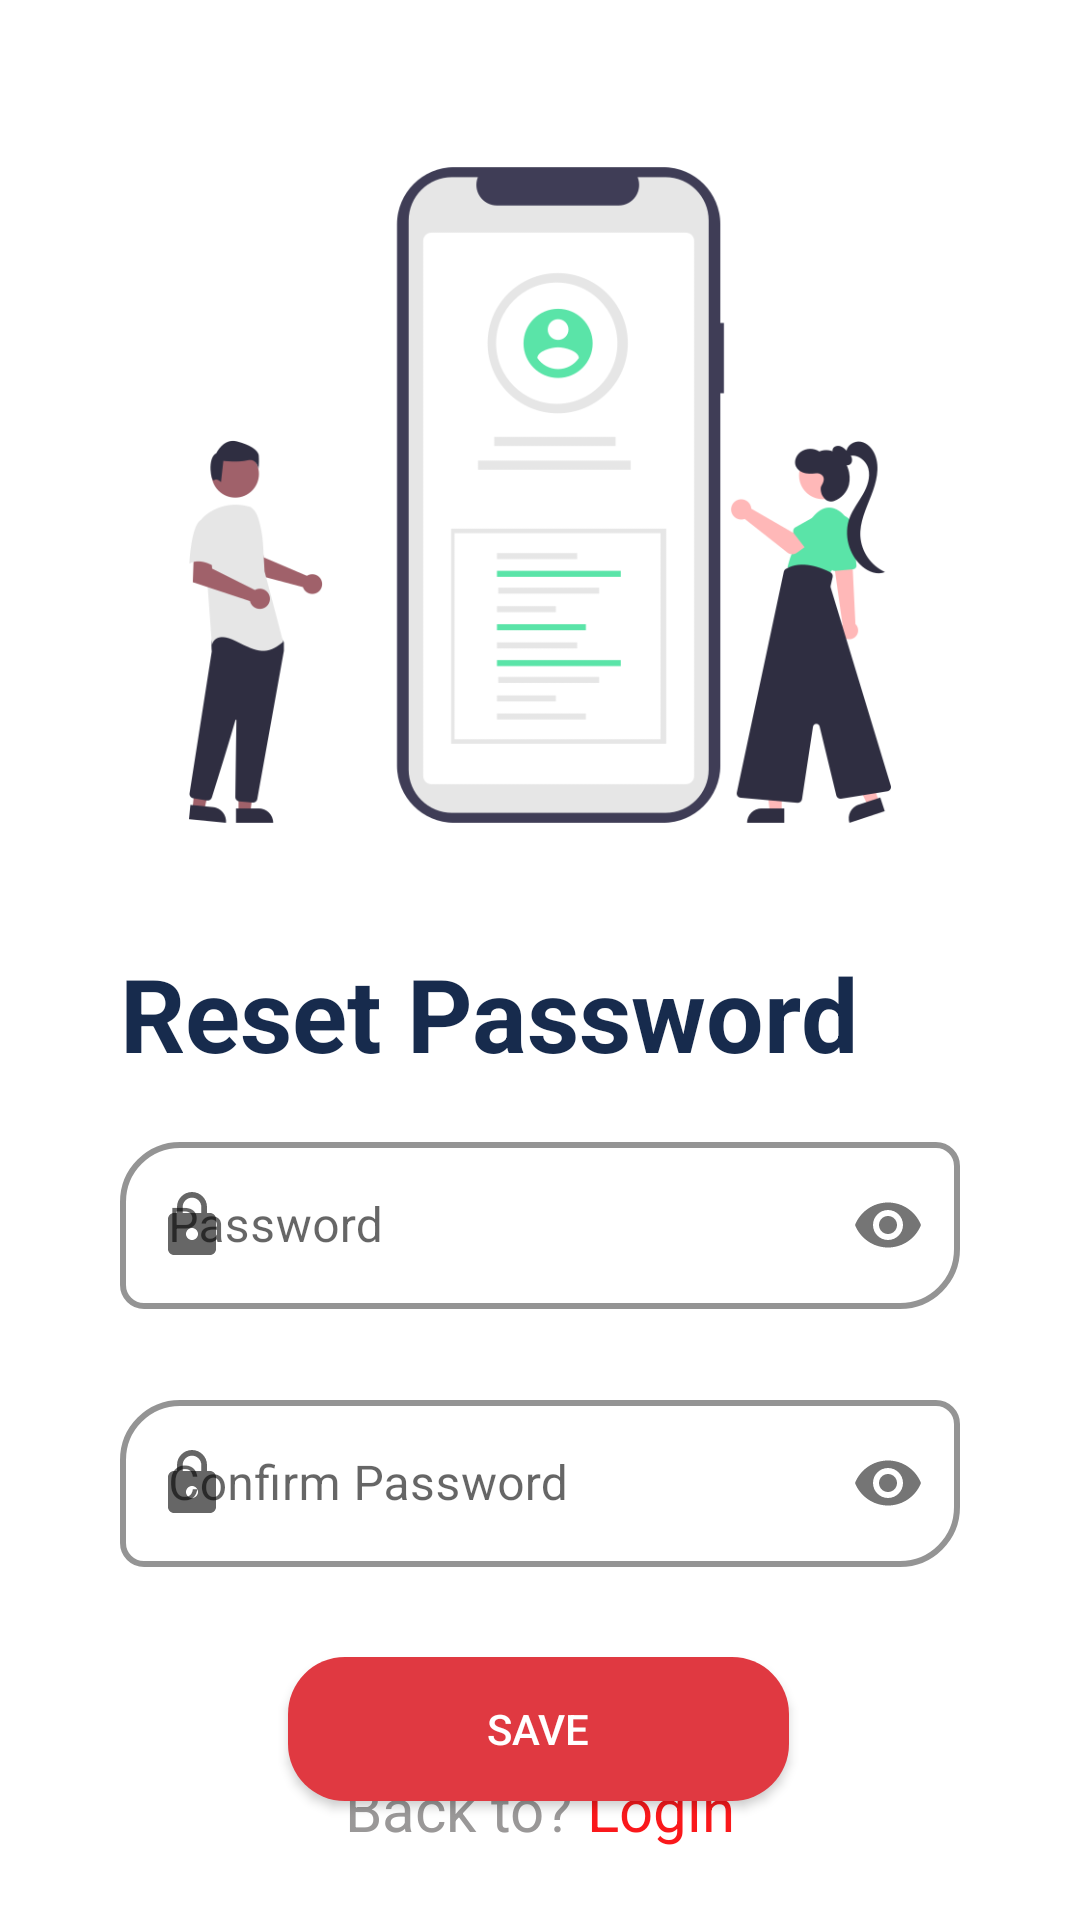

Here is an Android app screen rendered from its layout file. Give the layout XML and the strings, colors and styles it references.
<!-- AndroidManifest.xml: application theme Theme.Discovery -->
<!-- res/layout/forget_pass3.xml -->
<?xml version="1.0" encoding="utf-8"?>
<RelativeLayout xmlns:android="http://schemas.android.com/apk/res/android"
    xmlns:app="http://schemas.android.com/apk/res-auto"
    xmlns:tools="http://schemas.android.com/tools"
    android:id="@+id/AllPageOfForget3"
    android:layout_width="match_parent"
    android:layout_height="match_parent"
    tools:context=".Views.Activity.ForgetPassword3">

    <TextView
        android:id="@+id/btnGoToLogin4"
        android:layout_width="330dp"
        android:layout_height="36dp"
        android:layout_alignParentStart="true"
        android:layout_alignParentEnd="true"
        android:layout_alignParentBottom="true"
        android:layout_marginStart="0dp"
        android:layout_marginEnd="0dp"
        android:layout_marginBottom="19dp"
        android:gravity="center"
        android:text="@string/BacktoPageLogin"
        android:textColor="#9A9898"
        android:textSize="20sp"
        app:layout_constraintHorizontal_bias="0.493"
        tools:ignore="MissingConstraints" />

    <Button
        android:id="@+id/btnChangePasswordForget"
        android:layout_width="218dp"
        android:layout_height="wrap_content"
        android:layout_below="@+id/txtConfirmPasswordLayoutForget"
        android:layout_alignStart="@+id/txtConfirmPasswordLayoutForget"
        android:layout_alignEnd="@+id/txtConfirmPasswordLayoutForget"
        android:layout_marginStart="56dp"

        android:layout_marginTop="10dp"
        android:layout_marginEnd="57dp"
        android:background="@drawable/roundedbuttonred"
        android:text="@string/save"
        android:textColor="#ffff" />

    <ImageView
        android:id="@+id/image3"
        android:layout_width="match_parent"
        android:layout_height="270dp"
        android:layout_alignParentStart="true"
        android:layout_alignParentTop="true"
        android:layout_alignParentEnd="true"
        android:layout_marginStart="0dp"
        android:layout_marginTop="30dp"
        android:layout_marginEnd="0dp"
        app:srcCompat="@drawable/changepassword" />

    <TextView
        android:id="@+id/text6"
        android:layout_width="280dp"
        android:layout_height="wrap_content"
        android:layout_below="@+id/image3"
        android:layout_alignParentStart="true"
        android:layout_marginStart="40dp"
        android:layout_marginTop="15dp"
        android:text="@string/reset_password"
        android:textColor="#172B4D"
        android:textSize="34sp"
        android:textStyle="bold" />

    <com.google.android.material.textfield.TextInputLayout
        android:id="@+id/txtConfirmPasswordLayoutForget"
        style="@style/Widget.MaterialComponents.TextInputLayout.OutlinedBox"
        android:layout_width="match_parent"
        android:layout_height="wrap_content"
        android:layout_below="@+id/txtPasswordLayoutForget"
        android:layout_gravity="center"
        android:layout_marginStart="40dp"
        android:layout_marginTop="5dp"
        android:layout_marginEnd="40dp"
        android:layout_marginBottom="20dp"
        android:hint="@string/Confirmpassword"
        app:boxCornerRadiusBottomEnd="20dp"
        app:boxCornerRadiusBottomStart="8dp"
        app:boxCornerRadiusTopEnd="8dp"
        app:boxCornerRadiusTopStart="20dp"
        app:boxStrokeColor="#172B4D"
        app:boxStrokeWidth="2dp"
        app:passwordToggleEnabled="true"
        app:startIconDrawable="@drawable/ic_password">

        <com.google.android.material.textfield.TextInputEditText
            android:id="@+id/txtConfirmPwdForget"
            android:layout_width="match_parent"
            android:layout_height="wrap_content"
            android:inputType="textPassword" />

    </com.google.android.material.textfield.TextInputLayout>

    <com.google.android.material.textfield.TextInputLayout
        android:id="@+id/txtPasswordLayoutForget"
        style="@style/Widget.MaterialComponents.TextInputLayout.OutlinedBox"
        android:layout_width="match_parent"
        android:layout_height="wrap_content"
        android:layout_below="@+id/text6"
        android:layout_gravity="center"
        android:layout_marginStart="40dp"
        android:layout_marginTop="15dp"
        android:layout_marginEnd="40dp"
        android:layout_marginBottom="20dp"
        android:hint="@string/password"
        app:boxCornerRadiusBottomEnd="20dp"
        app:boxCornerRadiusBottomStart="8dp"
        app:boxCornerRadiusTopEnd="8dp"
        app:boxCornerRadiusTopStart="20dp"
        app:boxStrokeColor="#172B4D"
        app:boxStrokeWidth="2dp"
        app:passwordToggleEnabled="true"
        app:startIconDrawable="@drawable/ic_password">

        <com.google.android.material.textfield.TextInputEditText
            android:id="@+id/txtPwdForget"
            android:layout_width="match_parent"
            android:layout_height="wrap_content"
            android:inputType="textPassword" />

    </com.google.android.material.textfield.TextInputLayout>
</RelativeLayout>
<!-- resources referenced by this layout -->
<resources>
  <!-- drawable changepassword: png bitmap (drawable-v24, 39408 bytes) -->
  <!-- drawable ic_password (drawable) -->
  <vector android:height="24dp" android:tint="#D9DDE2"
      android:viewportHeight="24" android:viewportWidth="24"
      android:width="24dp" xmlns:android="http://schemas.android.com/apk/res/android">
      <path android:fillColor="@android:color/white" android:pathData="M18,8h-1L17,6c0,-2.76 -2.24,-5 -5,-5S7,3.24 7,6v2L6,8c-1.1,0 -2,0.9 -2,2v10c0,1.1 0.9,2 2,2h12c1.1,0 2,-0.9 2,-2L20,10c0,-1.1 -0.9,-2 -2,-2zM12,17c-1.1,0 -2,-0.9 -2,-2s0.9,-2 2,-2 2,0.9 2,2 -0.9,2 -2,2zM15.1,8L8.9,8L8.9,6c0,-1.71 1.39,-3.1 3.1,-3.1 1.71,0 3.1,1.39 3.1,3.1v2z"/>
  </vector>
  <!-- drawable roundedbuttonred (drawable) -->
  <?xml version="1.0" encoding="utf-8"?>
  <shape xmlns:android="http://schemas.android.com/apk/res/android"
      android:shape="rectangle">
      <solid android:color="#E03941" />
      <corners android:bottomRightRadius="19dp"
          android:bottomLeftRadius="19dp"
          android:topRightRadius="19dp"
          android:topLeftRadius="19dp"/>
  </shape>
  <string name="BacktoPageLogin">Back to? <font color="#FA181B">Login</font></string>
  <string name="Confirmpassword">Confirm Password</string>
  <string name="password">Password</string>
  <string name="reset_password">Reset Password</string>
  <string name="save">Save</string>
  <style name="Theme.Discovery" parent="Theme.MaterialComponents.DayNight.DarkActionBar">
          
          <item name="colorPrimary">@color/Redfate7</item>
          <item name="colorPrimaryVariant">@color/Mainred</item>
          <item name="colorOnPrimary">@color/white</item>
          
          <item name="colorSecondary">@color/teal_200</item>
          <item name="colorSecondaryVariant">@color/teal_700</item>
          <item name="colorOnSecondary">@color/black</item>
          
          <item name="android:statusBarColor">?attr/colorPrimaryVariant</item>
          
      </style>
  <color name="Redfate7">#ff6366</color>
  <color name="Mainred">#E21C48</color>
  <color name="white">#FFFFFF</color>
  <color name="teal_200">#FF03DAC5</color>
  <color name="teal_700">#FF018786</color>
  <color name="black">#FF000000</color>
</resources>
